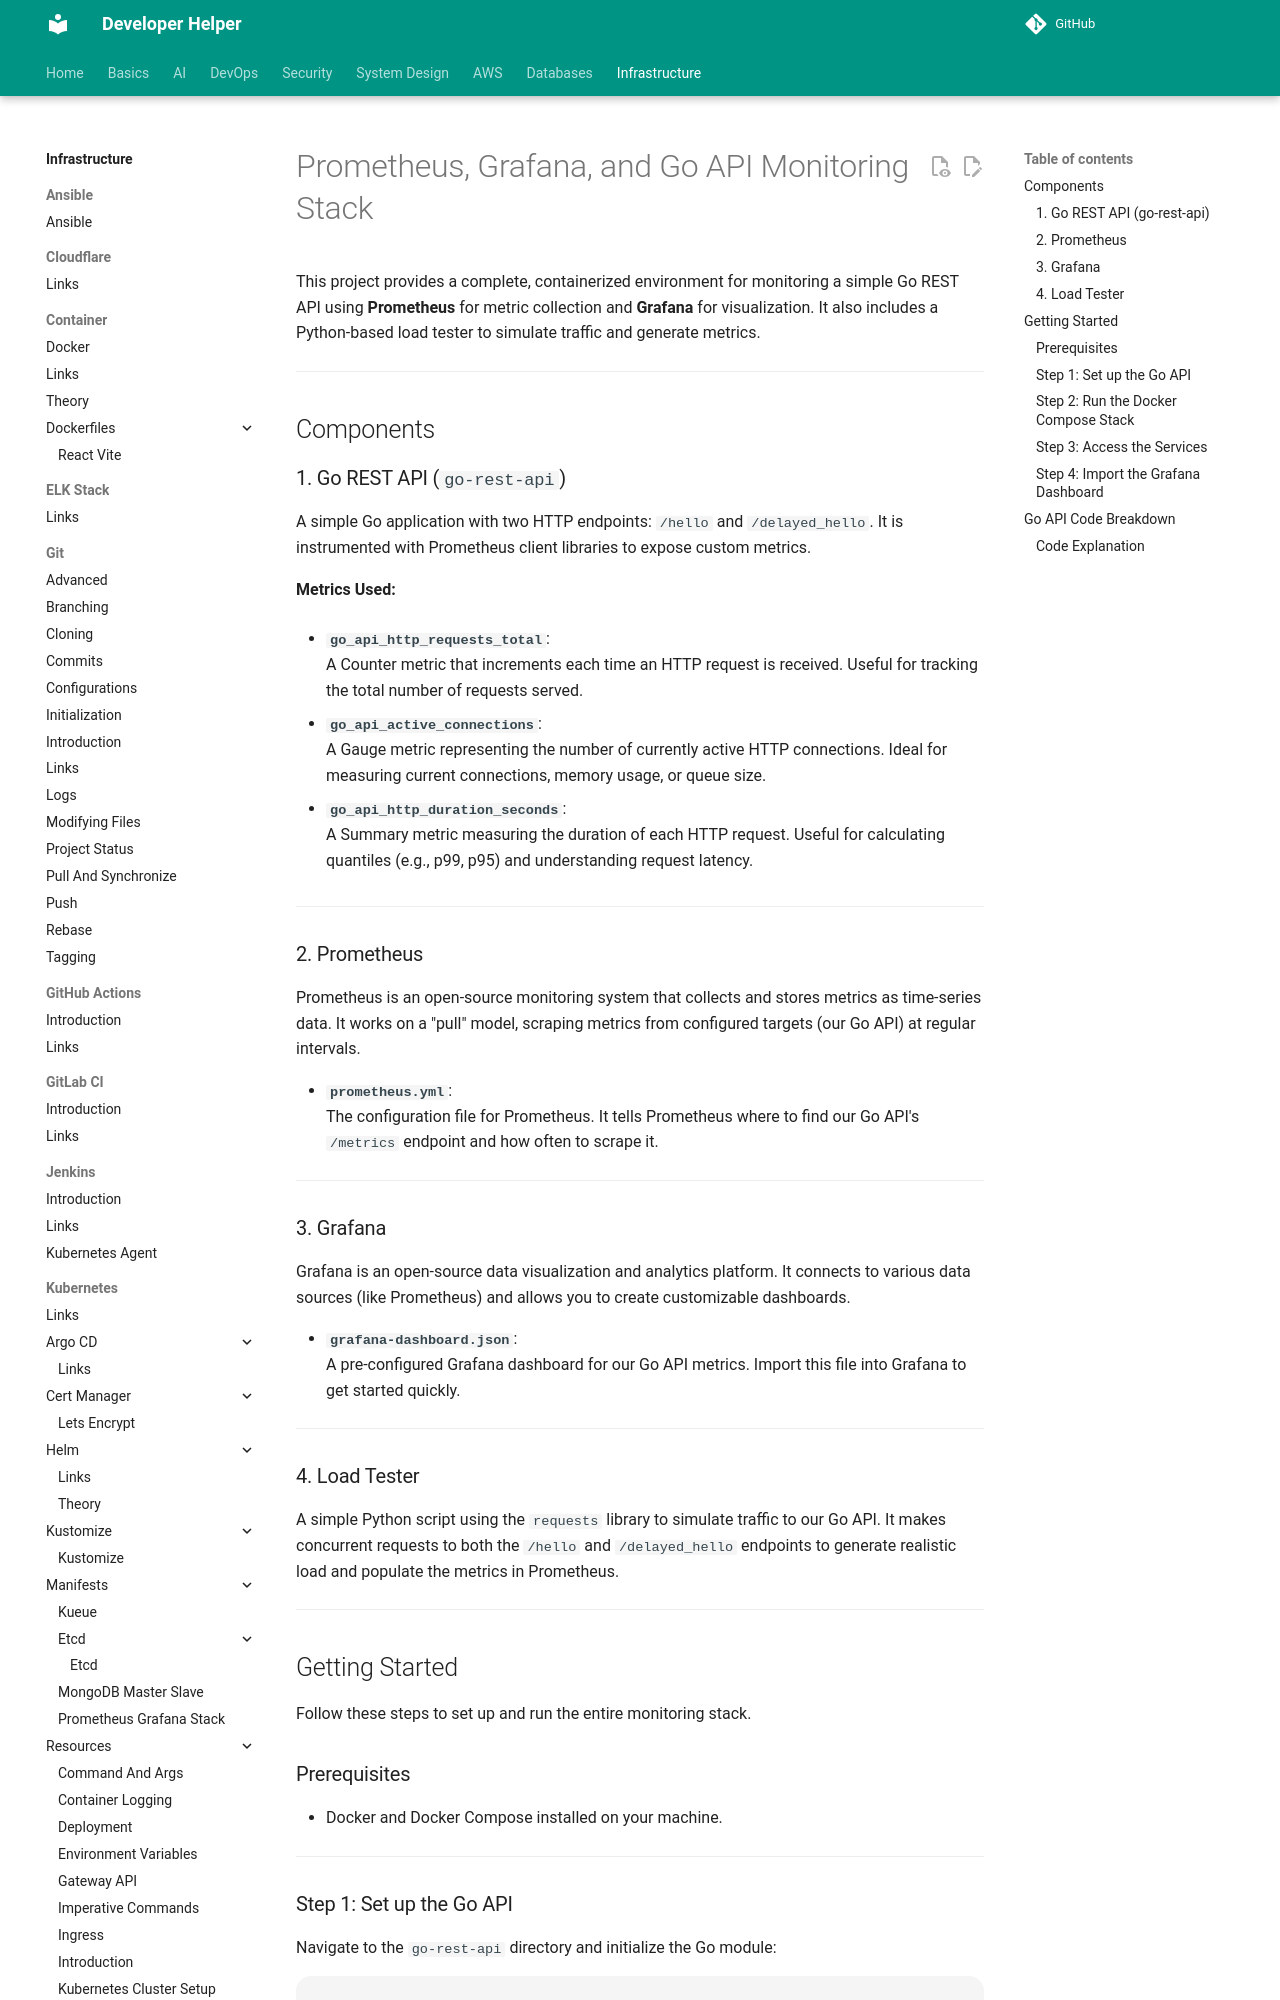

repository: abhishekghoshh/developer-helper · page: infrastructure/observability/demo-app-readme/index.html · generator: mkdocs

# Prometheus, Grafana, and Go API Monitoring Stack

This project provides a complete, containerized environment for monitoring a simple Go REST API using **Prometheus** for metric collection and **Grafana** for visualization. It also includes a Python-based load tester to simulate traffic and generate metrics.

---

## Components

### 1. Go REST API (`go-rest-api`)

A simple Go application with two HTTP endpoints: `/hello` and `/delayed_hello`. It is instrumented with Prometheus client libraries to expose custom metrics.

**Metrics Used:**

- **`go_api_http_requests_total`**:  
	A Counter metric that increments each time an HTTP request is received. Useful for tracking the total number of requests served.

- **`go_api_active_connections`**:  
	A Gauge metric representing the number of currently active HTTP connections. Ideal for measuring current connections, memory usage, or queue size.

- **`go_api_http_duration_seconds`**:  
	A Summary metric measuring the duration of each HTTP request. Useful for calculating quantiles (e.g., p99, p95) and understanding request latency.

---

### 2. Prometheus

Prometheus is an open-source monitoring system that collects and stores metrics as time-series data. It works on a "pull" model, scraping metrics from configured targets (our Go API) at regular intervals.

- **`prometheus.yml`**:  
	The configuration file for Prometheus. It tells Prometheus where to find our Go API's `/metrics` endpoint and how often to scrape it.

---

### 3. Grafana

Grafana is an open-source data visualization and analytics platform. It connects to various data sources (like Prometheus) and allows you to create customizable dashboards.

- **`grafana-dashboard.json`**:  
	A pre-configured Grafana dashboard for our Go API metrics. Import this file into Grafana to get started quickly.

---

### 4. Load Tester

A simple Python script using the `requests` library to simulate traffic to our Go API. It makes concurrent requests to both the `/hello` and `/delayed_hello` endpoints to generate realistic load and populate the metrics in Prometheus.

---

## Getting Started

Follow these steps to set up and run the entire monitoring stack.

### Prerequisites

- Docker and Docker Compose installed on your machine.

---
